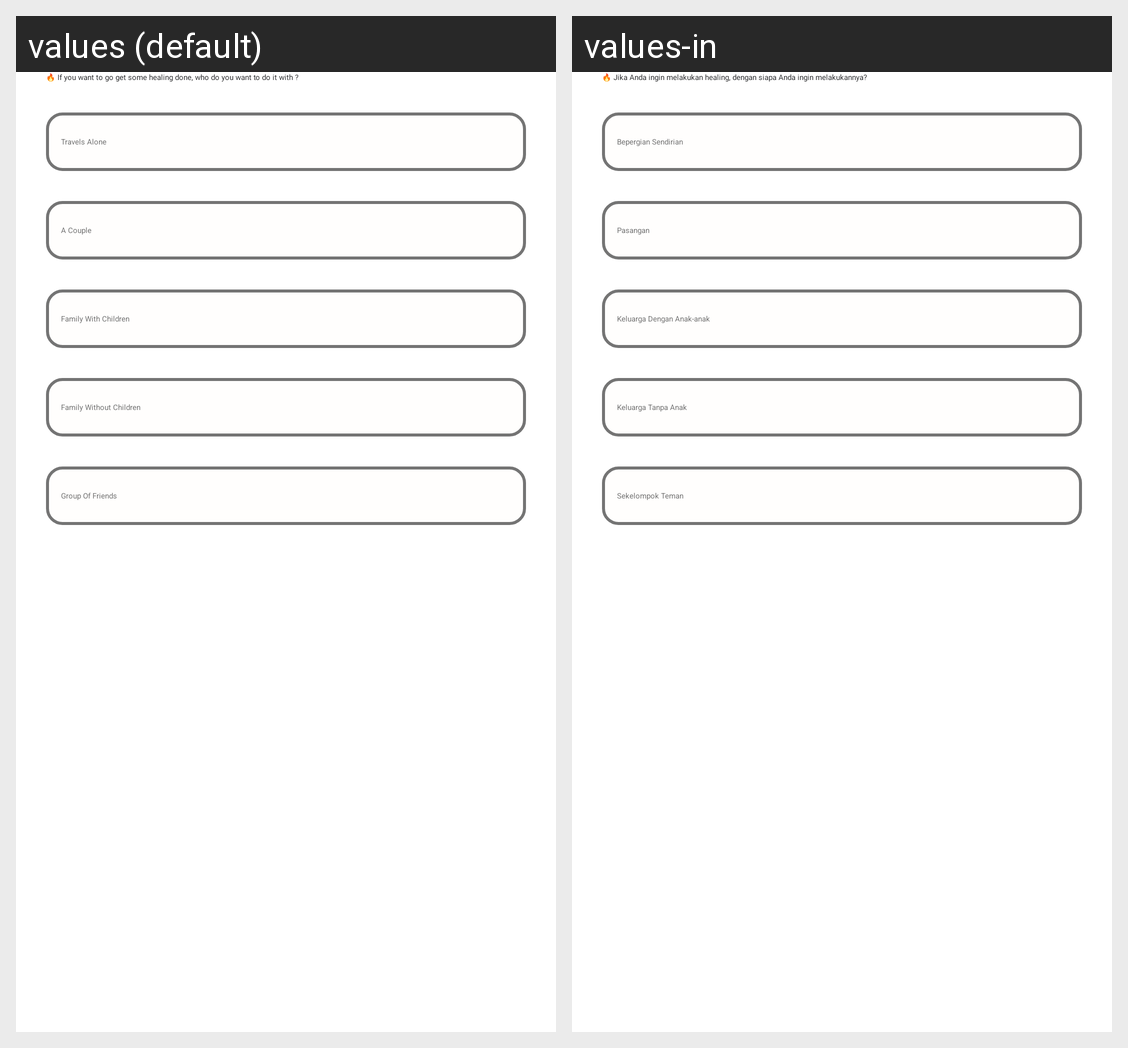

The Android screen above is rendered under two locales of the same app. Produce the string resources it draws, with the default and per-locale values.
Android screen res/layout/fragment_question_one.xml rendered under 2 locales, left to right: values (default), values-in. Device: Nexus 5 (rendered at 1080×1920; each locale shown at half size, 540×960, under a caption strip naming it); theme Theme.App.Starting.
Strings drawn on this screen, with the default value and each locale's value (text and hints the layout hard-codes, and strings that could not be matched under every locale, appear in the picture but are not listed):

questionnaire_question_1
  values: 🔥 If you want to go get some healing done, who do you want to do it with ?
  values-in: 🔥 Jika Anda ingin melakukan healing, dengan siapa Anda ingin melakukannya?

questionnaire_option_companion_1
  values: Travels Alone
  values-in: Bepergian Sendirian

questionnaire_option_companion_2
  values: A Couple
  values-in: Pasangan

questionnaire_option_companion_3
  values: Family With Children
  values-in: Keluarga Dengan Anak-anak

questionnaire_option_companion_4
  values: Family Without Children
  values-in: Keluarga Tanpa Anak

questionnaire_option_companion_5
  values: Group Of Friends
  values-in: Sekelompok Teman
